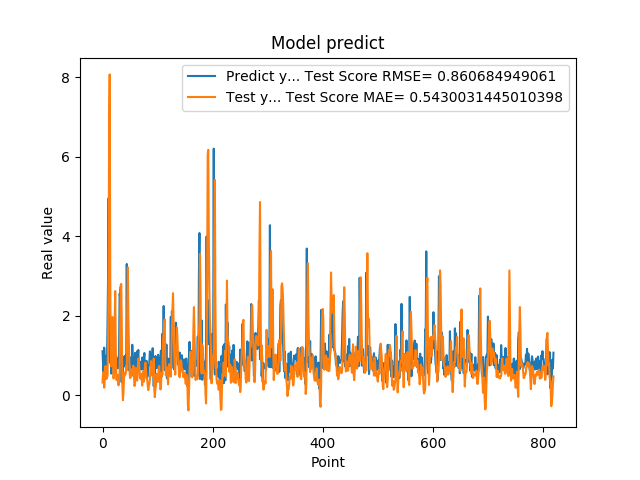

Data behind this chart, as committed beside it:
1.111775994300842507e+00, 3.243438764749325687e-01
7.566530108451843262e-01, 5.761731458907716208e-01
5.684260129928588867e-01, 5.827835554777534011e-01
1.201630949974060059e+00, 1.948252495651295602e-01
8.802530169486999512e-01, 4.242860100722734562e-01
8.531429767608642578e-01, 7.368399018993633254e-01
7.591750025749206543e-01, 5.899323643347943458e-01
1.005007982254028320e+00, 4.123666616730601864e-01
7.687720060348510742e-01, 4.501928186970131085e-01
1.740013241767883301e+00, 4.924689889759232830e-01
2.913533687591552734e+00, 1.277209967124911083e+00
4.963075160980224609e+00, 3.004641460210038417e+00
1.471215128898620605e+00, 6.850892429001325112e+00
1.000648975372314453e+00, 8.074874330363490671e+00
8.220189809799194336e-01, 3.014806487525896195e+00
9.362199902534482643e-01, 7.767592289853033627e-01
5.486897230148315430e-01, 7.299792897567288774e-01
1.111255049705505371e+00, 1.217200946699567465e+00
7.148039937019348145e-01, 1.972346987083523739e+00
1.052167057991027832e+00, 1.127638075130347861e+00
8.955980539321898304e-01, 4.262816169354640694e-01
7.769405245780944824e-01, 6.670016747613618513e-01
5.699509978294372559e-01, 1.782107165611155120e+00
8.244060277938842773e-01, 2.626294063409170043e+00
5.800840258598327637e-01, 1.307689247721519177e+00
9.488009810447691761e-01, 3.912511448208564890e-01
7.918390035629272461e-01, 3.916530779319426503e-01
6.937990188598632812e-01, 5.199349315010779460e-01
6.834830045700073242e-01, 3.839360212067636224e-01
9.433320164680479847e-01, 2.535057587519319866e-01
1.032713770866394043e+00, 3.567517034700470324e-01
2.556216001510620117e+00, 5.645962406974527337e-01
2.464895963668823242e+00, 1.697198977568518119e+00
2.728049993515014204e+00, 2.781464693231648244e+00
3.558506965637206476e-01, 2.805143907967725614e+00
3.262020051479339600e-01, 1.666755146283069866e+00
3.781589865684509277e-01, 2.632470972283696975e-01
6.306380033493041992e-01, -1.209614882628152199e-01
8.854129910469055176e-01, 7.785646732803663816e-02
9.743152856826782227e-01, 4.367691740509943021e-01
7.307389974594116211e-01, 5.709275162517795099e-01
9.521890282630921520e-01, 5.211896270249423146e-01
1.011654973030090332e+00, 5.417154397433197044e-01
7.643579840660095215e-01, 7.427824525712239945e-01
3.306220054626464844e+00, 6.338586094716351926e-01
7.543110251426696777e-01, 2.176103999082713347e+00
1.409499049186706321e+00, 3.216924223399786342e+00
6.401469707489013672e-01, 1.917884902652556400e+00
8.640019893646240234e-01, 1.187695444230997932e+00
8.469420075416564941e-01, 6.171213782661967295e-01
7.976629734039306641e-01, 4.355169201783013477e-01
9.555831551551821068e-01, 4.574922100610969156e-01
9.546210169792175293e-01, 5.899750835984568509e-01
5.251880288124084473e-01, 6.600154278399033014e-01
1.275226235389709695e+00, 5.012877846582679542e-01
8.355640172958374023e-01, 6.321779694829270380e-01
7.640249729156494141e-01, 7.477361642795045116e-01
4.752210080623626154e-01, 4.988563556765583940e-01
7.414129972457885742e-01, 2.374724887594713008e-01
1.069700956344604492e+00, 2.893630575244184322e-01
7.892770171165466309e-01, 6.895605312871284642e-01
... 759 more rows
